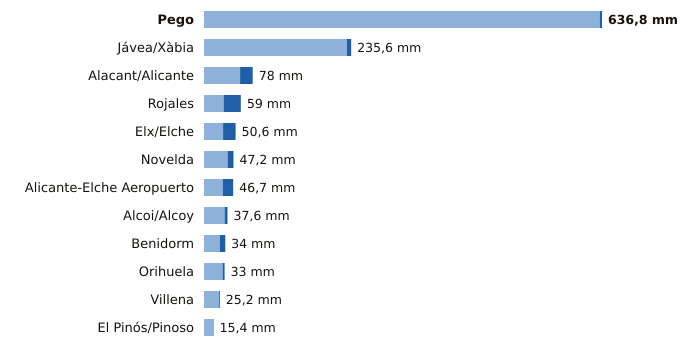

Values plotted in this chart, from the file beside it:
estacion, provincia, indicativo, mm_6_dias_anteriores, mm_hoy, mm_7_dias, horas_de_hoy
Pego, Alicante, 8057C, 633.2, 3.6, 636.8, 21
Jávea/Xàbia, Alicante, 8050X, 228.8, 6.8, 235.6, 22
Alacant/Alicante, Alicante, 8025, 57.8, 20.2, 78.0, 22
Rojales, Alicante, 7261X, 31.4, 27.6, 59.0, 21
Elx/Elche, Alicante, 8018X, 30.6, 20.0, 50.6, 18
Novelda, Alicante, 8013X, 37.8, 9.4, 47.2, 18
Alicante-Elche Aeropuerto, Alicante, 8019, 30.1, 16.6, 46.7, 22
Alcoi/Alcoy, Alicante, 8059C, 33.0, 4.6, 37.6, 22
Benidorm, Alicante, 8036Y, 25.2, 8.8, 34.0, 21
Orihuela, Alicante, 7244X, 29.8, 3.2, 33.0, 21
Villena, Alicante, 8008Y, 24.0, 1.2, 25.2, 21
El Pinós/Pinoso, Alicante, 7247X, 14.8, 0.6, 15.4, 22
